Run: headless pygame with SDL's dummy video driver; simulated clock (each Clock.tick advances the game by its frame time, no real sleeping); random seed 0; keys injected as events and as key.get_pressed() state; no mouse input.
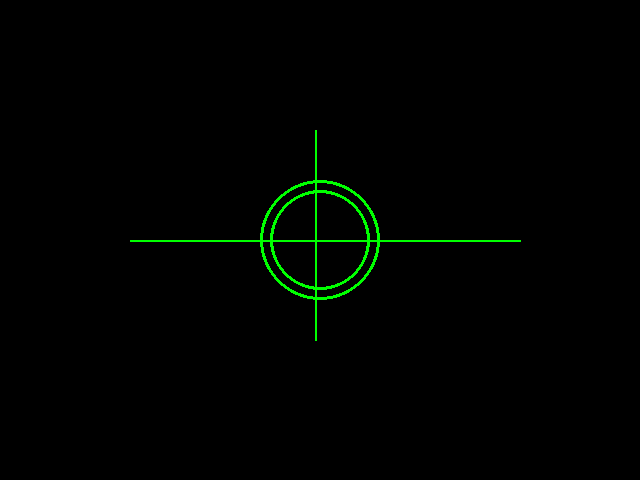
Frame 1 of 4 · flips 1–60 · no input
Frame 2 of 4 · flips 61–180 · tapped SPACE, RETURN · held RIGHT (→), D · screen unchanged from frame 1, image omitted
Frame 3 of 4 · flips 181–300 · held DOWN (↓), S · screen unchanged from frame 2, image omitted
Frame 4 of 4 · flips 301–420 · held LEFT (←), A, UP (↑), W · screen unchanged from frame 3, image omitted

The pygame program that drew these frames:

import pygame ## Imports pygame library
import time

pygame.init() ## Activates pygame

dis_width = 640 ## Sets the width of the window
dis_height = 480 ## Sets the hight of the window
color = (255,255,255) 
canvas = pygame.display.set_mode((dis_width, dis_height)) ## Creates the canvas/screen for the window
clock = pygame.time.Clock()
CHANGE_COLOR = pygame.USEREVENT + 1 # Creates a custom event

pygame.display.set_caption('Snake Game by AKC') ## Sets the caption of the window
    
font = pygame.font.SysFont("comicsansms",72)
text = font.render("",True,(0,128,0))
letters = ""
running = True ## Variable always set to true while the window is open
num = 11
COUNTDOWN = pygame.USEREVENT + 1
pos = 310 
pygame.time.set_timer(COUNTDOWN, 1000)

while running: ## The main parts of the game in this while loop
    pygame.draw.circle(canvas,(0,255,0),[320,240],50,3)

    pygame.draw.circle(canvas,(0,255,0),[320,240],60,3)

    pygame.draw.line(canvas,(0,255,0), (520, 240), (130, 240),2)
    pygame.draw.line(canvas,(0,255,0), (315, 340), (315, 130),2)
    for event in pygame.event.get(): ## Detects when an event is happening
        if event.type == pygame.QUIT: ## Checks if the event is QUIT
            running = False ## Stops the game

    

        if event.type == COUNTDOWN:
            if num != 0:
                num = num - 1
                print(str(num))
                text = font.render(str(num),True,(0,128,0))
                canvas.fill((255,255,255))
                canvas.blit(text,(320 - text.get_width() // 2,240 - text.get_height() // 2))
                pygame.draw.line(canvas,(0,255,0), (315, 220), (pos, 180),2)
                pos = pos + 50

                


    pygame.display.update() ## Updaes the display
    clock.tick(96)
